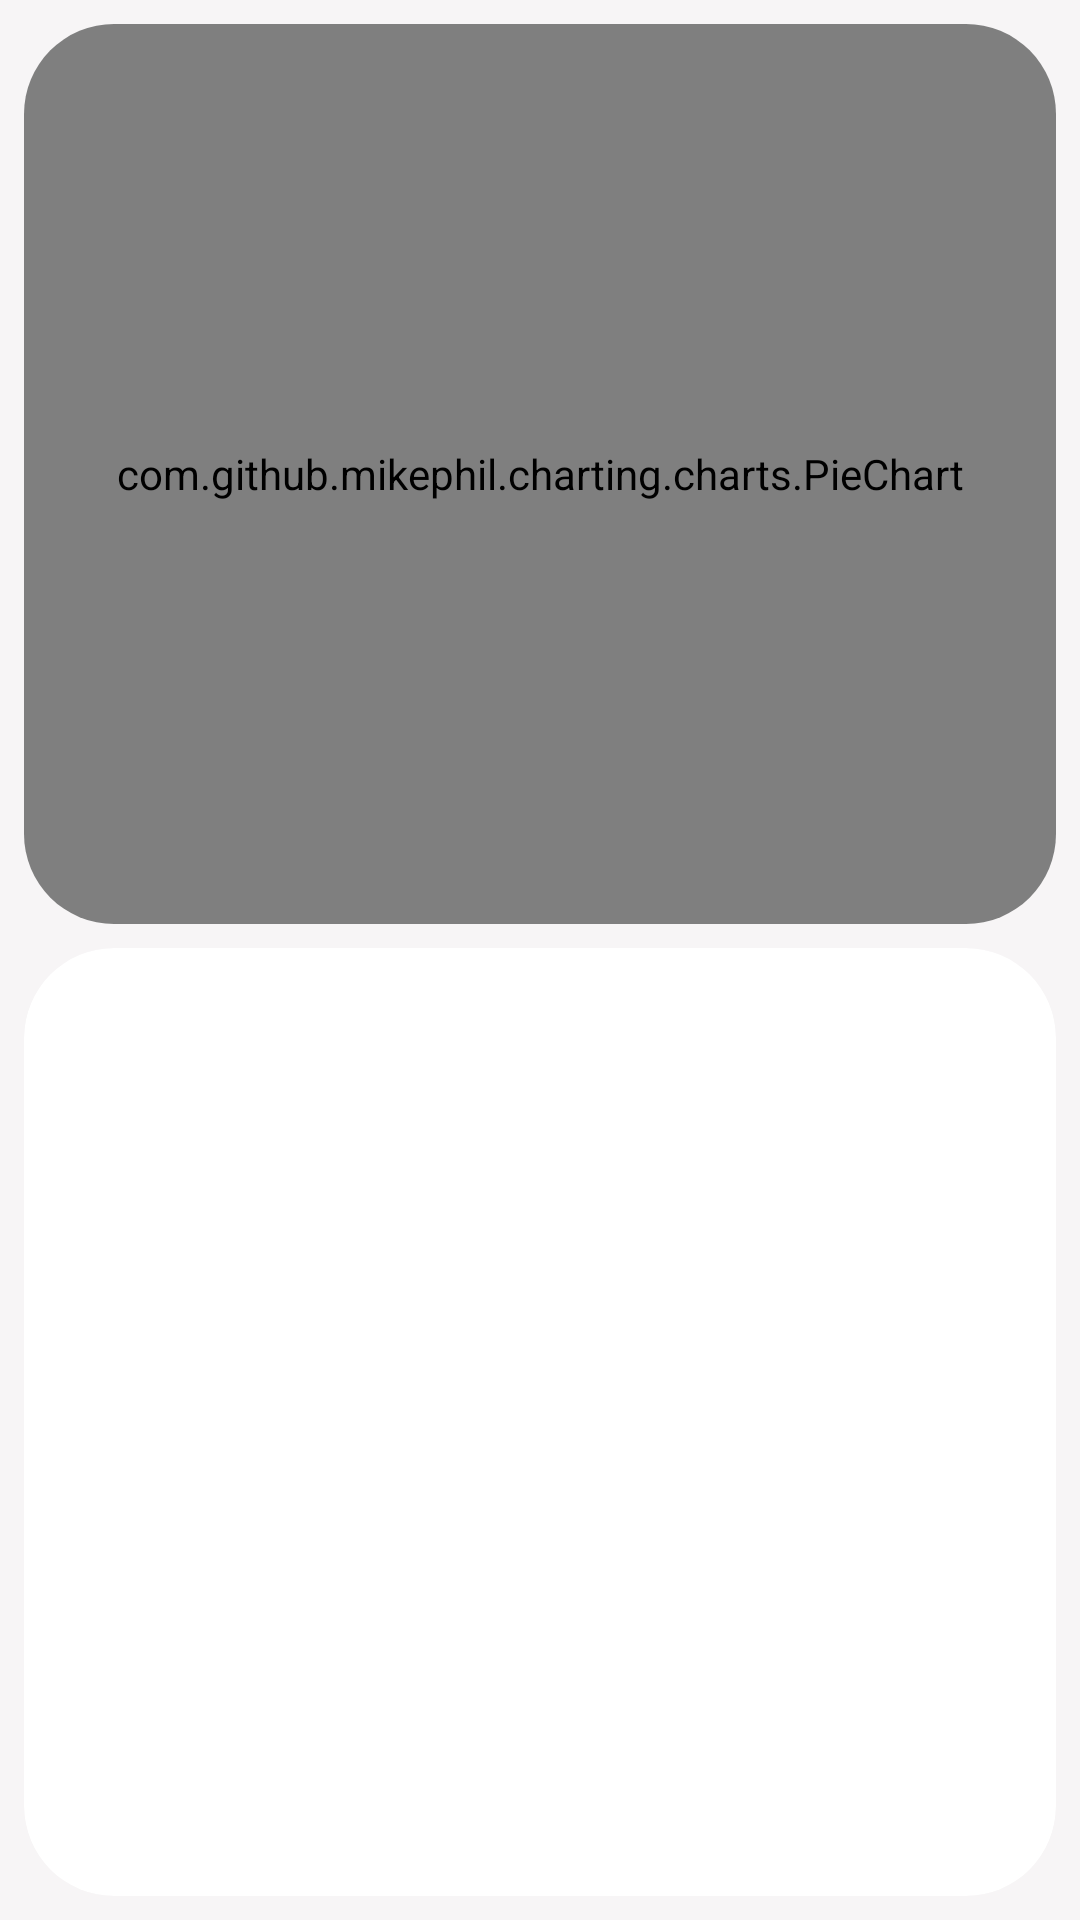

Here is an Android app screen rendered from its layout file. Give the layout XML and the strings, colors and styles it references.
<!-- AndroidManifest.xml: application theme Theme.JusanBudget -->
<!-- res/layout/fragment_expenses.xml -->
<?xml version="1.0" encoding="utf-8"?>
<androidx.constraintlayout.widget.ConstraintLayout xmlns:android="http://schemas.android.com/apk/res/android"
    xmlns:app="http://schemas.android.com/apk/res-auto"
    android:layout_width="match_parent"
    android:layout_height="match_parent"
    android:background="@color/background" >

    <androidx.cardview.widget.CardView
        android:id="@+id/chart_cv"
        android:layout_width="0dp"
        android:layout_height="300dp"
        android:layout_marginStart="8dp"
        android:layout_marginTop="8dp"
        android:layout_marginEnd="8dp"
        app:cardBackgroundColor="@color/white"
        app:cardCornerRadius="30dp"
        app:cardElevation="0dp"
        app:layout_constraintEnd_toEndOf="parent"
        app:layout_constraintStart_toStartOf="parent"
        app:layout_constraintTop_toTopOf="parent">

        <com.github.mikephil.charting.charts.PieChart
            android:id="@+id/chart1"
            android:layout_width="match_parent"
            android:layout_height="match_parent" />

    </androidx.cardview.widget.CardView>

    <androidx.cardview.widget.CardView
        android:id="@+id/categories_cv"
        android:layout_width="0dp"
        android:layout_height="0dp"
        android:layout_marginStart="8dp"
        android:layout_marginTop="8dp"
        android:layout_marginEnd="8dp"
        android:layout_marginBottom="8dp"
        app:cardBackgroundColor="@color/white"
        app:cardCornerRadius="30dp"
        app:cardElevation="0dp"
        app:layout_constraintEnd_toEndOf="parent"
        app:layout_constraintStart_toStartOf="parent"
        app:layout_constraintTop_toBottomOf="@+id/chart_cv"
        app:layout_constraintBottom_toBottomOf="parent" >

        <androidx.constraintlayout.widget.ConstraintLayout
            android:layout_width="match_parent"
            android:layout_height="match_parent">

            <androidx.recyclerview.widget.RecyclerView
                android:id="@+id/categories_rv"
                android:layout_width="0dp"
                android:layout_height="wrap_content"
                android:layout_marginTop="8dp"
                android:layout_marginBottom="8dp"
                app:layout_constraintStart_toStartOf="parent"
                app:layout_constraintEnd_toEndOf="parent"
                app:layout_constraintTop_toTopOf="parent"
                app:layout_constraintBottom_toBottomOf="parent" />

        </androidx.constraintlayout.widget.ConstraintLayout>
    </androidx.cardview.widget.CardView>

</androidx.constraintlayout.widget.ConstraintLayout>
<!-- resources referenced by this layout -->
<resources>
  <color name="background">#F7F5F6</color>
  <color name="white">#FFFFFFFF</color>
  <style name="Theme.JusanBudget" parent="Theme.MaterialComponents.DayNight.DarkActionBar">
          
          <item name="colorPrimary">@color/purple_500</item>
          <item name="colorPrimaryVariant">@color/purple_700</item>
          <item name="colorOnPrimary">@color/white</item>
          
          <item name="colorSecondary">@color/teal_200</item>
          <item name="colorSecondaryVariant">@color/teal_700</item>
          <item name="colorOnSecondary">@color/black</item>
          
          <item name="android:statusBarColor" tools:targetApi="l">?attr/colorPrimaryVariant</item>
          
      </style>
  <color name="purple_500">#FF6200EE</color>
  <color name="purple_700">#FF3700B3</color>
  <color name="teal_200">#FF03DAC5</color>
  <color name="teal_700">#FF018786</color>
  <color name="black">#FF000000</color>
</resources>
